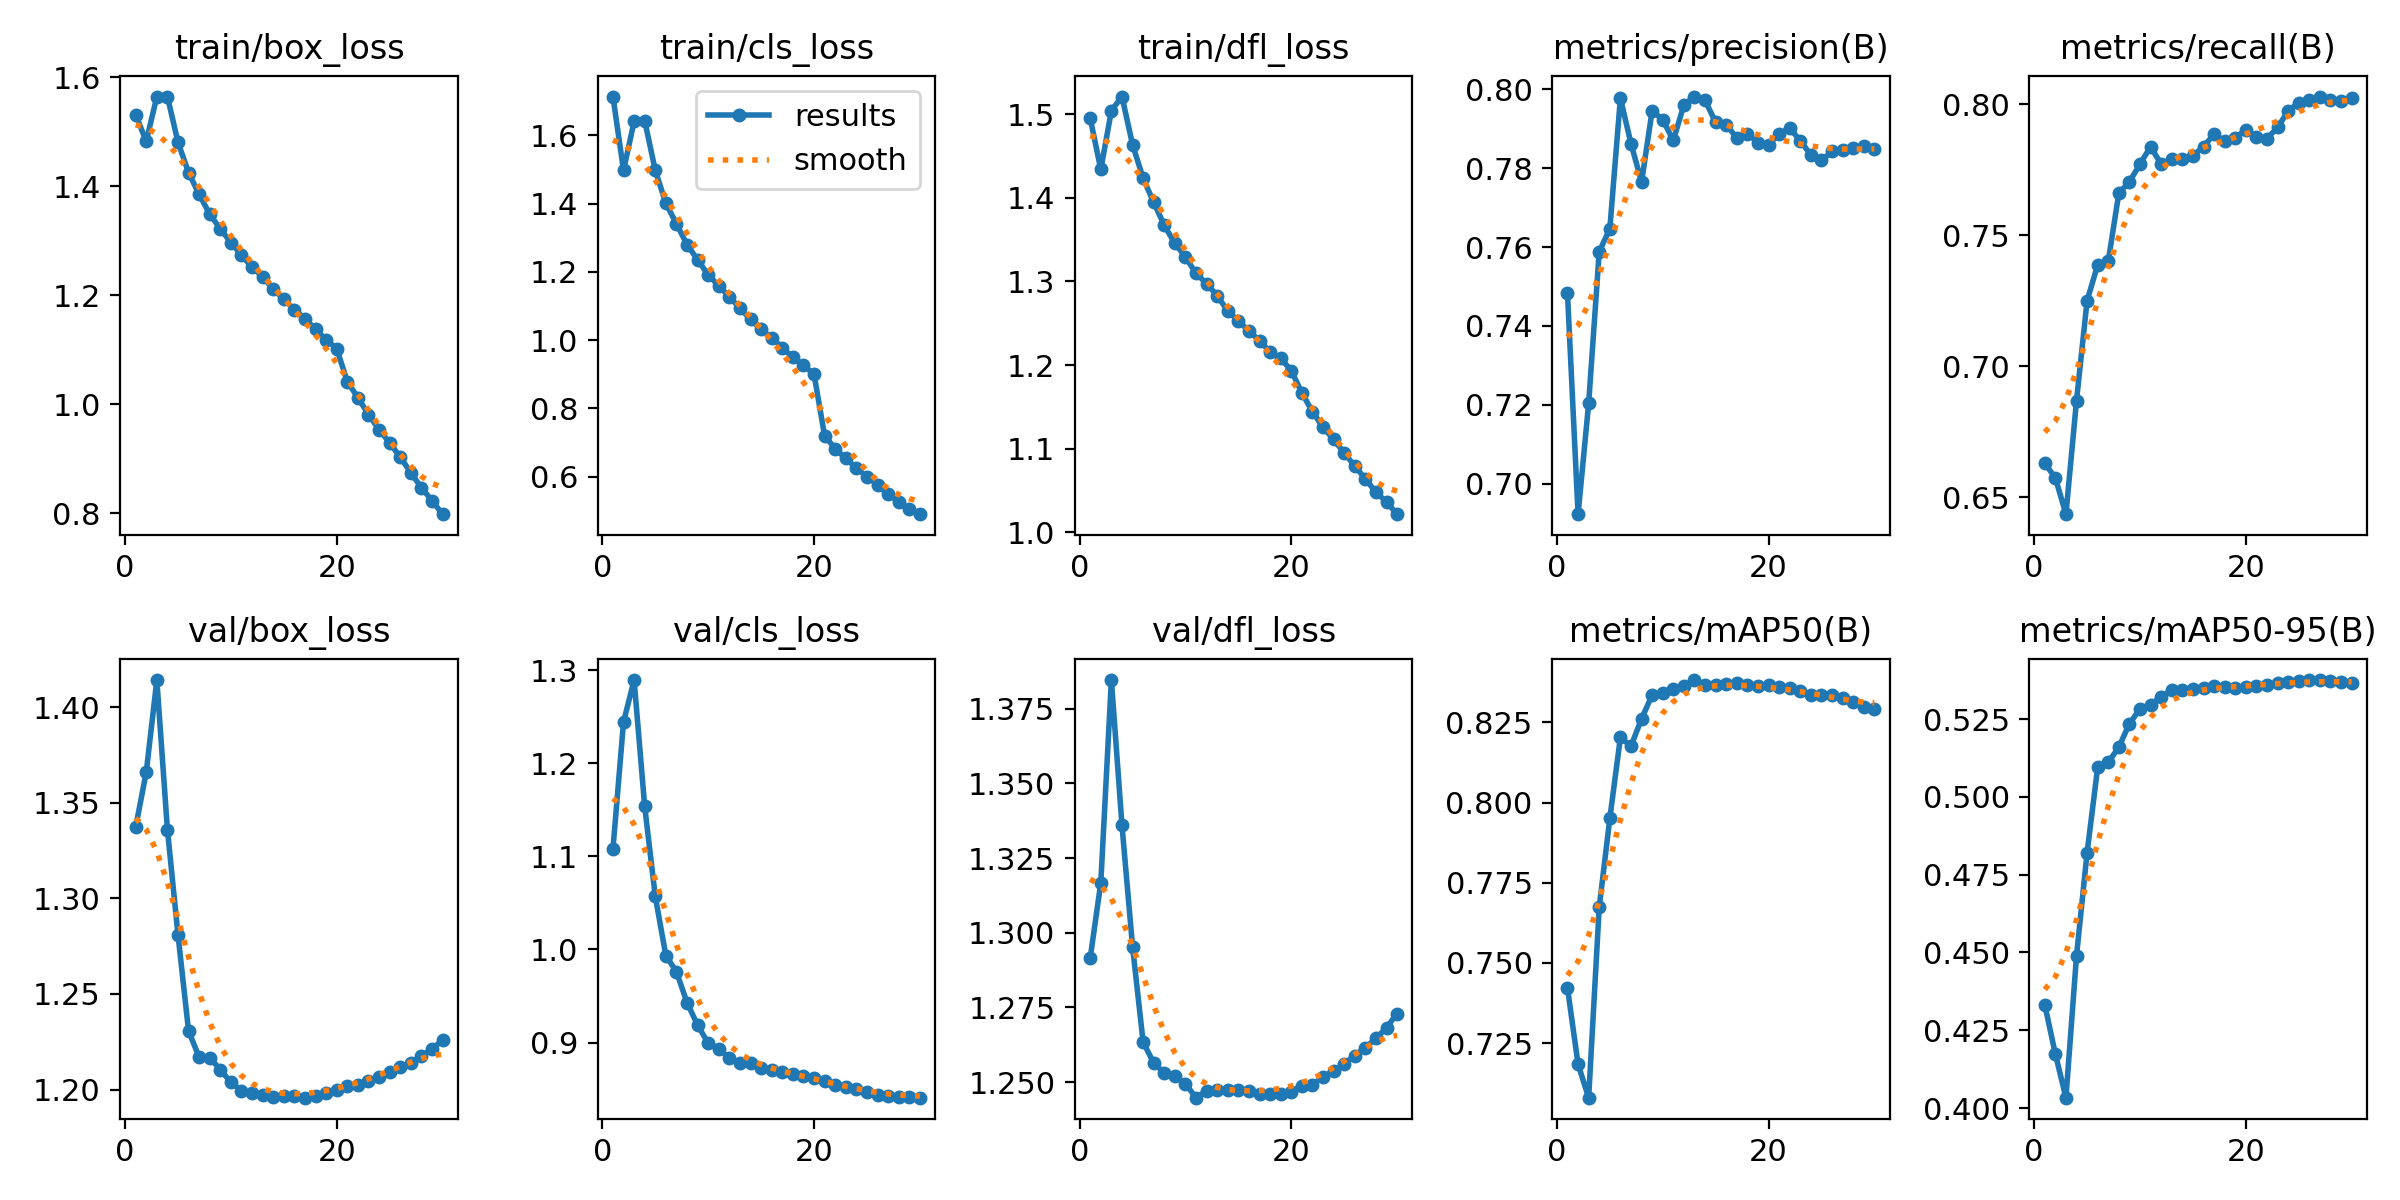

The file beside this chart, header and first rows:
epoch, time, train/box_loss, train/cls_loss, train/dfl_loss, metrics/precision(B), metrics/recall(B), metrics/mAP50(B), metrics/mAP50-95(B), val/box_loss, val/cls_loss, val/dfl_loss, lr/pg0, lr/pg1, lr/pg2
1, 377.9, 1.532, 1.713, 1.495, 0.7482, 0.663, 0.7422, 0.4332, 1.337, 1.108, 1.292, 0.003333, 0.003333, 0.003333
2, 737.6, 1.483, 1.497, 1.434, 0.6922, 0.6575, 0.7184, 0.4174, 1.366, 1.245, 1.317, 0.006446, 0.006446, 0.006446
3, 1093, 1.565, 1.64, 1.504, 0.7203, 0.6436, 0.708, 0.4034, 1.414, 1.29, 1.385, 0.009339, 0.009339, 0.009339
4, 1446, 1.565, 1.643, 1.521, 0.7588, 0.6869, 0.7674, 0.4489, 1.336, 1.154, 1.336, 0.00901, 0.00901, 0.00901
5, 1797, 1.481, 1.497, 1.464, 0.7646, 0.725, 0.7951, 0.4821, 1.281, 1.057, 1.295, 0.00868, 0.00868, 0.00868
6, 2151, 1.425, 1.401, 1.423, 0.7978, 0.7387, 0.8204, 0.5095, 1.231, 0.9934, 1.263, 0.00835, 0.00835, 0.00835
7, 2504, 1.385, 1.341, 1.395, 0.7862, 0.7401, 0.8176, 0.5111, 1.217, 0.9761, 1.256, 0.00802, 0.00802, 0.00802
8, 2856, 1.349, 1.28, 1.367, 0.7765, 0.7661, 0.8261, 0.516, 1.217, 0.9428, 1.253, 0.00769, 0.00769, 0.00769
9, 3207, 1.322, 1.235, 1.345, 0.7946, 0.7704, 0.8336, 0.5235, 1.21, 0.9188, 1.252, 0.00736, 0.00736, 0.00736
10, 3559, 1.297, 1.191, 1.329, 0.7923, 0.7772, 0.8342, 0.5282, 1.204, 0.8992, 1.249, 0.00703, 0.00703, 0.00703
11, 3910, 1.274, 1.159, 1.31, 0.7871, 0.7838, 0.8355, 0.5297, 1.199, 0.8933, 1.245, 0.0067, 0.0067, 0.0067
12, 4261, 1.252, 1.127, 1.297, 0.7961, 0.7771, 0.8363, 0.5321, 1.198, 0.8833, 1.247, 0.00637, 0.00637, 0.00637
13, 4879, 1.234, 1.094, 1.283, 0.7982, 0.7792, 0.8382, 0.5344, 1.197, 0.8781, 1.247, 0.00604, 0.00604, 0.00604
14, 5486, 1.211, 1.061, 1.265, 0.7972, 0.7792, 0.8368, 0.5343, 1.196, 0.8776, 1.247, 0.00571, 0.00571, 0.00571
15, 6065, 1.193, 1.032, 1.253, 0.7916, 0.7803, 0.8366, 0.5347, 1.197, 0.8731, 1.247, 0.00538, 0.00538, 0.00538
16, 6462, 1.174, 1.007, 1.24, 0.7911, 0.7838, 0.8371, 0.535, 1.197, 0.8704, 1.247, 0.00505, 0.00505, 0.00505
17, 6815, 1.157, 0.9782, 1.229, 0.7876, 0.7885, 0.8372, 0.5356, 1.196, 0.8684, 1.246, 0.00472, 0.00472, 0.00472
18, 7167, 1.138, 0.9495, 1.216, 0.7887, 0.7858, 0.8366, 0.5353, 1.197, 0.8665, 1.246, 0.00439, 0.00439, 0.00439
19, 7517, 1.118, 0.9259, 1.208, 0.7865, 0.7872, 0.8365, 0.5351, 1.198, 0.8645, 1.246, 0.00406, 0.00406, 0.00406
20, 7869, 1.102, 0.9008, 1.193, 0.7859, 0.7902, 0.8366, 0.5353, 1.2, 0.8622, 1.247, 0.00373, 0.00373, 0.00373
21, 8229, 1.042, 0.7204, 1.167, 0.7888, 0.7874, 0.8359, 0.5357, 1.202, 0.8581, 1.249, 0.0034, 0.0034, 0.0034
22, 8582, 1.013, 0.6822, 1.144, 0.7901, 0.7869, 0.8357, 0.5361, 1.202, 0.8548, 1.249, 0.00307, 0.00307, 0.00307
23, 8930, 0.9815, 0.6537, 1.126, 0.787, 0.7911, 0.8349, 0.5364, 1.205, 0.8524, 1.252, 0.00274, 0.00274, 0.00274
24, 9279, 0.9539, 0.6257, 1.111, 0.7833, 0.7974, 0.8337, 0.5369, 1.206, 0.8499, 1.254, 0.00241, 0.00241, 0.00241
25, 9626, 0.9298, 0.6007, 1.095, 0.782, 0.8006, 0.8336, 0.5371, 1.209, 0.8463, 1.256, 0.00208, 0.00208, 0.00208
26, 9973, 0.9035, 0.5767, 1.079, 0.7843, 0.8018, 0.8334, 0.5375, 1.212, 0.844, 1.259, 0.00175, 0.00175, 0.00175
27, 10320, 0.8748, 0.5486, 1.064, 0.7847, 0.8029, 0.8326, 0.5375, 1.214, 0.8426, 1.262, 0.00142, 0.00142, 0.00142
28, 10669, 0.8473, 0.5271, 1.048, 0.7851, 0.8016, 0.8315, 0.5373, 1.217, 0.8417, 1.265, 0.00109, 0.00109, 0.00109
29, 11016, 0.8237, 0.505, 1.036, 0.7857, 0.8013, 0.83, 0.5367, 1.221, 0.8416, 1.268, 0.00076, 0.00076, 0.00076
30, 11364, 0.7987, 0.4905, 1.022, 0.7849, 0.8023, 0.8293, 0.5366, 1.226, 0.8407, 1.273, 0.00043, 0.00043, 0.00043
